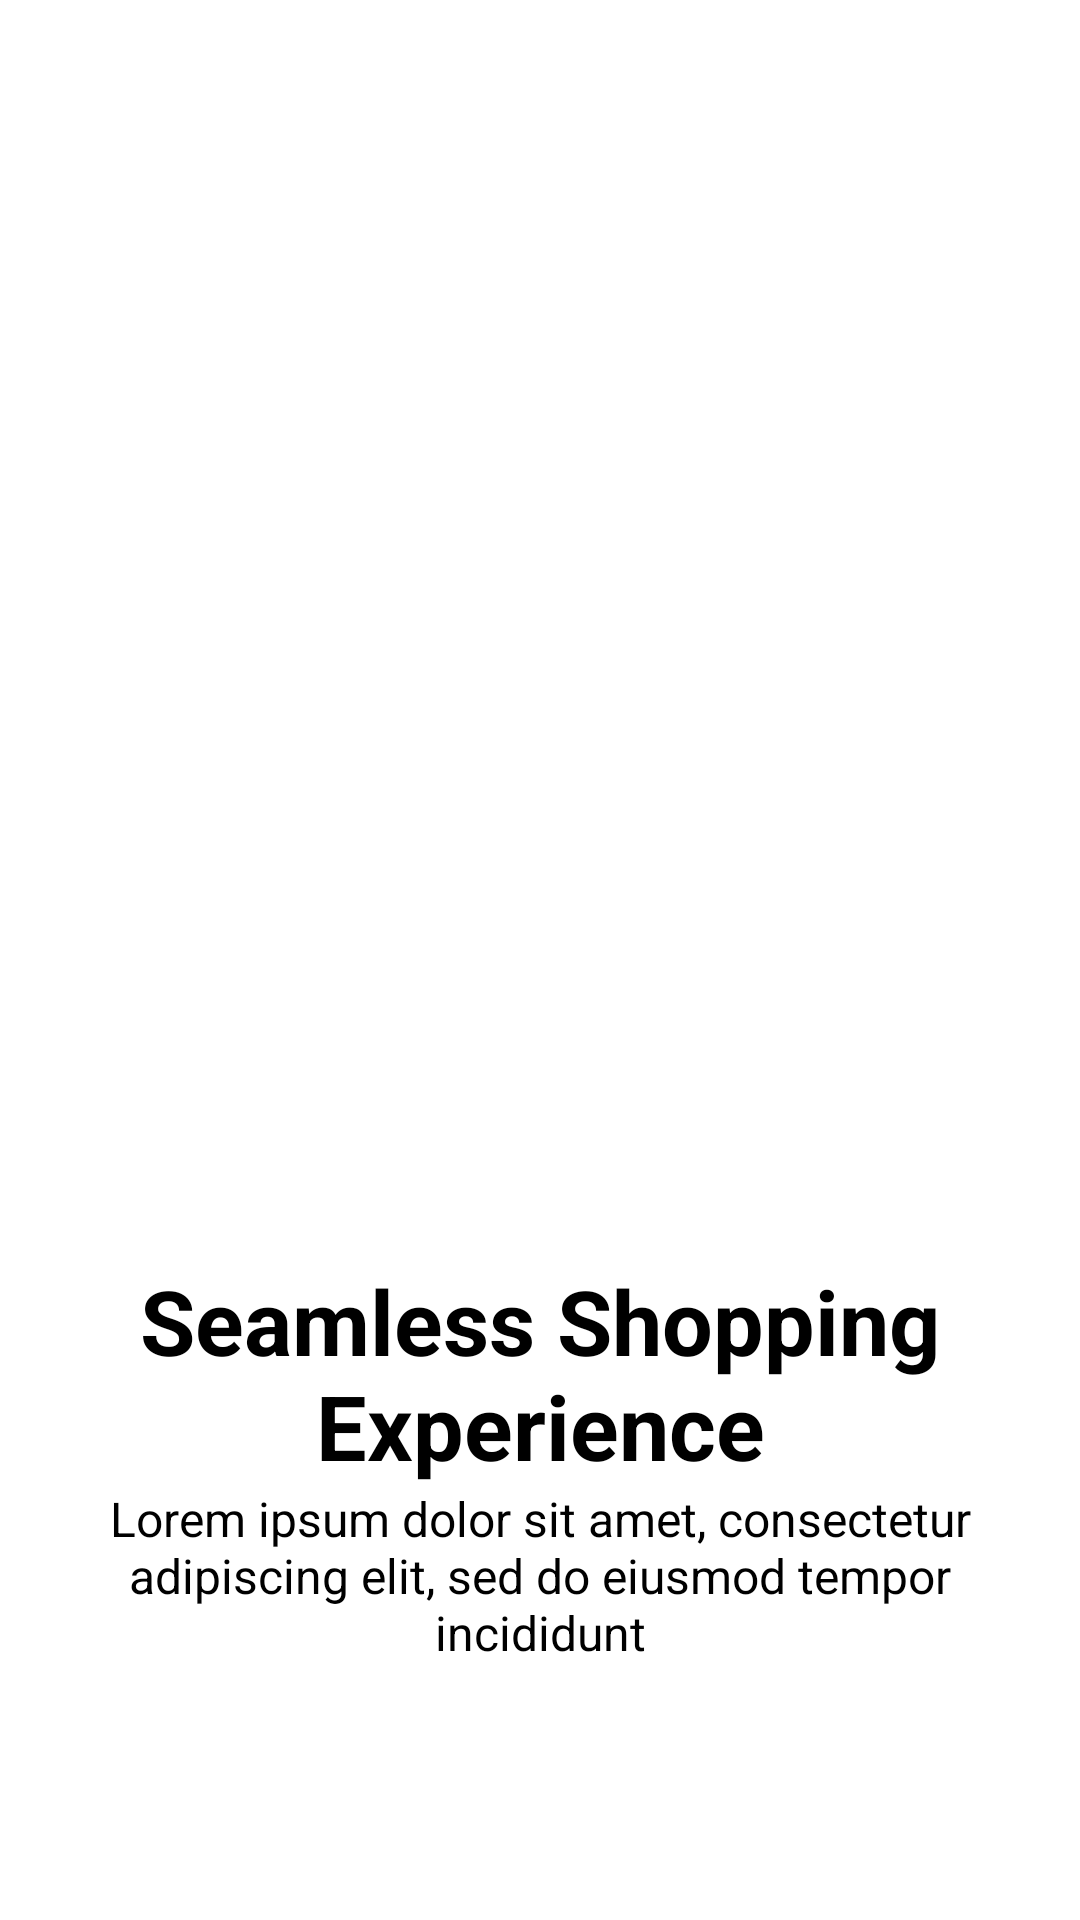

Layout XML and referenced resources for this Android screen:
<!-- AndroidManifest.xml: application theme Theme.Bt2 -->
<!-- res/layout/fragment_on_boarding_view1.xml -->
<?xml version="1.0" encoding="utf-8"?>
<LinearLayout xmlns:android="http://schemas.android.com/apk/res/android"
    xmlns:app="http://schemas.android.com/apk/res-auto"
    xmlns:tools="http://schemas.android.com/tools"
    android:layout_width="match_parent"
    android:layout_height="match_parent"
    android:orientation="vertical">

    <Space
        android:layout_width="match_parent"
        android:layout_height="20dp"/>
    <ImageView
        android:id="@+id/imageView2"
        android:layout_width="match_parent"
        android:layout_height="400dp"
        app:srcCompat="@drawable/a1"
        tools:ignore="ContentDescription" />
    <TextView
        android:id="@+id/tvTitle1"
        android:layout_width="wrap_content"
        android:layout_height="wrap_content"
        android:text="@string/seamless_shopping_n_experience"
        android:gravity="center"
        android:layout_gravity="center"
        android:fontFamily="sans-serif"
        android:textFontWeight="700"
        android:textSize="30sp"
        android:paddingHorizontal="10dp" />
    <TextView
        android:id="@+id/tv2"
        android:layout_width="wrap_content"
        android:layout_height="wrap_content"
        android:text="@string/lorem_ipsum_dolor_sit_amet_consectetur_adipiscing_elit_sed_do_eiusmod_tempor_incididunt"
        android:gravity="center"
        android:textSize="16sp"
        android:fontFamily="sans-serif"
        android:layout_gravity="center"
        android:paddingHorizontal="10dp" />


</LinearLayout>
<!-- resources referenced by this layout -->
<resources>
  <!-- drawable a1: png bitmap (drawable, 46107 bytes) -->
  <string name="lorem_ipsum_dolor_sit_amet_consectetur_adipiscing_elit_sed_do_eiusmod_tempor_incididunt">Lorem ipsum dolor sit amet, consectetur adipiscing elit, sed do eiusmod tempor incididunt</string>
  <string name="seamless_shopping_n_experience">Seamless Shopping\nExperience</string>
</resources>
